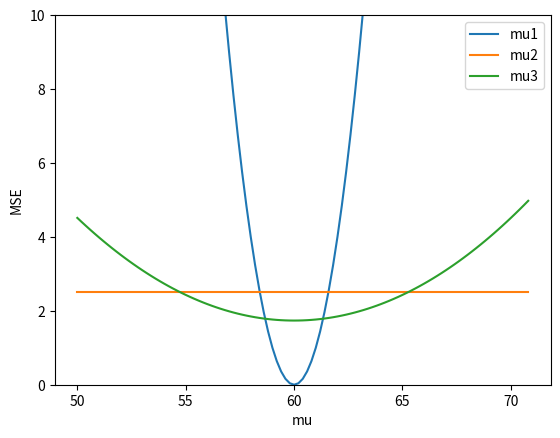

The matplotlib source for this figure:
import numpy as np
import matplotlib.pyplot as plt

n=10
mu = np.arange(50,71,0.2)
mu_1 = np.power(60-mu,2)
mu_2 = np.full_like(mu,25.0/n)
mu_3 = (25*n + 4*np.power(60-mu,2))/pow(n+2,2)

plt.plot(mu,mu_1,label = "mu1")
plt.plot(mu,mu_2,label = "mu2")
plt.plot(mu,mu_3,label = "mu3")
plt.legend()
plt.ylim([0,10])
plt.ylabel("MSE")
plt.xlabel("mu")
plt.show()

grades = np.array([81,95,85,75,98,100,85,86,92,91])
mu_1 = 60
mu_2 = np.mean(grades)
mu_3 = (np.sum(grades) + 120)/(np.size(grades)+2)

print ("mu_1:", mu_1)
print ("mu_2:", mu_2)
print ("mu_3:", mu_3)